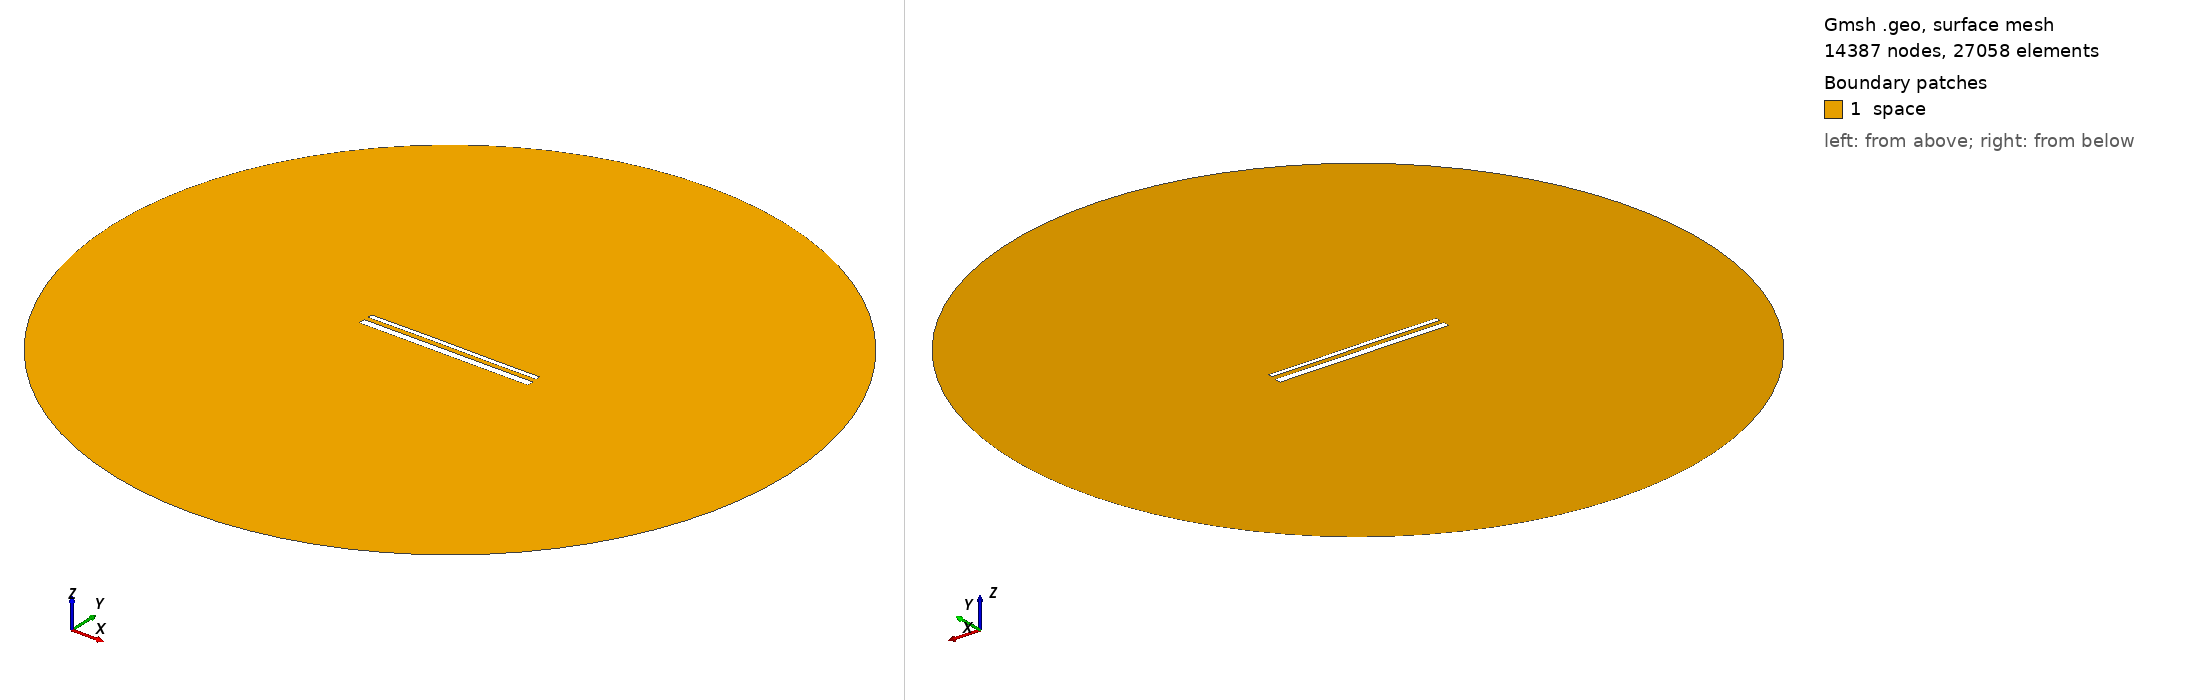

Gmsh geometry script, surface-meshed: 14387 nodes, 27058 surface elements. Boundary patches (legend numbers): 1 space. Left view from above one corner, right view from below the opposite corner. Legend entries are the model's physical surfaces. The drawing asked Gmsh for element sizes between 1% and 20% of the model's largest extent; the script's own settings can give other sizes.

=== 15468.geo (drawn) ===
//---------------------------------------
// Geometry kernel
//---------------------------------------

SetFactory("OpenCASCADE");



//---------------------------------------
// Parameters of the geometry
//---------------------------------------

// Overetch of the upper plate
overetch = 0.5;

// Distance between the plates
distance = 2.5;

// Discretization over the x axis (for the deformation)
nx = 50; 

// Length of the plate
L = 100 - overetch; 

// Number of modes
n = 4; 

// 1st mode coefficient
coeff(1) = 0.07499999999999998;
beta(1) = 0.596864 * 3.1415926535 / L;

// 2nd mode coefficient
coeff(2) = 0.07499999999999998;
beta(2) = 1.49418 * 3.1415926535 / L;

// 3rd mode coefficient
coeff(3) = 0.07499999999999998;
beta(3) = 2.50025 * 3.1415926535 / L;

// 4th mode coefficient
coeff(4) = 0.0;
beta(4) = 3.49999 * 3.1415926535 / L;



//---------------------------------------
// Upper plate (deformed rectangle)
//---------------------------------------

// Coordiantes of the upper plate
xmin = -50;
xmax = 50 - overetch;

// Height of the upper plate
yheight = 4 - 2 * overetch;

// Indexes of the points
UpperID[] = {};
LowerID[] = {};
LeftID[] = {};
RightID[] = {};

// Point index
p = 1;

// Horizontal edges
For i In {1:nx}
    x = xmin + (i-1)*(xmax - xmin)/(nx-1);

    y_bottom = distance / 2 + overetch;
    For j In {1:n}
        C = (Cosh(beta(j)*L) + Cos(beta(j)*L)) / (Sinh(beta(j)*L) + Sin(beta(j)*L));
        y_bottom  = y_bottom + coeff(j) * (Cosh(beta(j)*(x+50)) - Cos(beta(j)*(x+50)) - C * (Sinh(beta(j)*(x+50)) - Sin(beta(j)*(x+50))));
    EndFor

    y_top = y_bottom + yheight;

    Point(p) = {x, y_top, 0, 1.0};
    UpperID[i] = p;
    p = p + 1;

    Point(p) = {x, y_bottom, 0, 1.0};
    LowerID[i] = p;
    p = p + 1;
EndFor

// Create point lists
UpperPts[] = {}; LowerPts[] = {};
For i In {1:nx}
  UpperPts[] += {UpperID[i]};
  LowerPts[] += {LowerID[i]};
EndFor

// Build splines
Spline(1) = {UpperPts[]};
Spline(2) = {LowerPts[]};
Line(3) = {LowerPts[nx-1], UpperPts[nx-1]};
Line(4) = {LowerPts[0], UpperPts[0]};

// Build the plane surface
Curve Loop(1) = {2, 3, -1, -4};
Plane Surface(1) = {1};



//---------------------------------------
// Lower plate (rectangle)
//---------------------------------------

// Vertices
Point(1001) = {-50, -1, 0, 1.0};
Point(1002) = { 50, -1, 0, 1.0};
Point(1003) = { 50,  -5, 0, 1.0};
Point(1004) = {-50,  -5, 0, 1.0};

// Edges
Line(5) = {1001, 1002};
Line(6) = {1002, 1003};
Line(7) = {1003, 1004};
Line(8) = {1004, 1001};

// Plane surface
Line Loop(2) = {5, 6, 7, 8};
Plane Surface(2) = {2}; 



//---------------------------------------
// Outer (fictious) boundary
//---------------------------------------

// Points
Point(1005) = {0, 0, 0};       // Center
Point(1006) = {200, 0, 0};     // Start point
Point(1007) = {0, 200, 0};     // 90 degrees
Point(1008) = {-200, 0, 0};    // 180 degrees
Point(1009) = {0, -200, 0};    // 270 degrees

// Circle arcs (each needs start, center, end)
Circle(9) = {1006, 1005, 1007};
Circle(10) = {1007, 1005, 1008};
Circle(11) = {1008, 1005, 1009};
Circle(12) = {1009, 1005, 1006};

// Plane surface for the entire domain
Curve Loop(3) = {9, 10, 11, 12};
Surface(3) = {3};

// Subtract the plates from the whole domain to obtain the actual domain where we want to solve the equations
BooleanDifference{ Surface{3}; Delete; }{ Surface{1}; Surface{2}; Delete; }




//---------------------------------------
// Transfinite Lines/Curves
//---------------------------------------

// Set the number of points on the boundaries
r = 7;

// Plates
Transfinite Curve {1, 2} = 50*r Using Progression 1;
Transfinite Curve {3, 4} = 2*r Using Progression 1;
Transfinite Line {5, 7} = 50*r Using Progression 1;
Transfinite Line {6, 8} = 2*r Using Progression 1;

// Outer boundary
Transfinite Line {9, 10, 11, 12} = 20 Using Progression 1;



//---------------------------------------
// Physical groups
//---------------------------------------                

// Physical curves (boundaries)
Physical Line("force_segment", 10) = {2};
Physical Line("upper_plate", 11) = {1, 3, 4};
Physical Line("lower_plate", 12) = {5, 6, 7, 8};
Physical Line("boundary", 20) = {9, 10, 11, 12};

// Physical Surfaces
Physical Surface("space", 30) = {3};



//---------------------------------------
// 6. Generate the Mesh
//---------------------------------------

// 2D mesh generation
Mesh 2;
